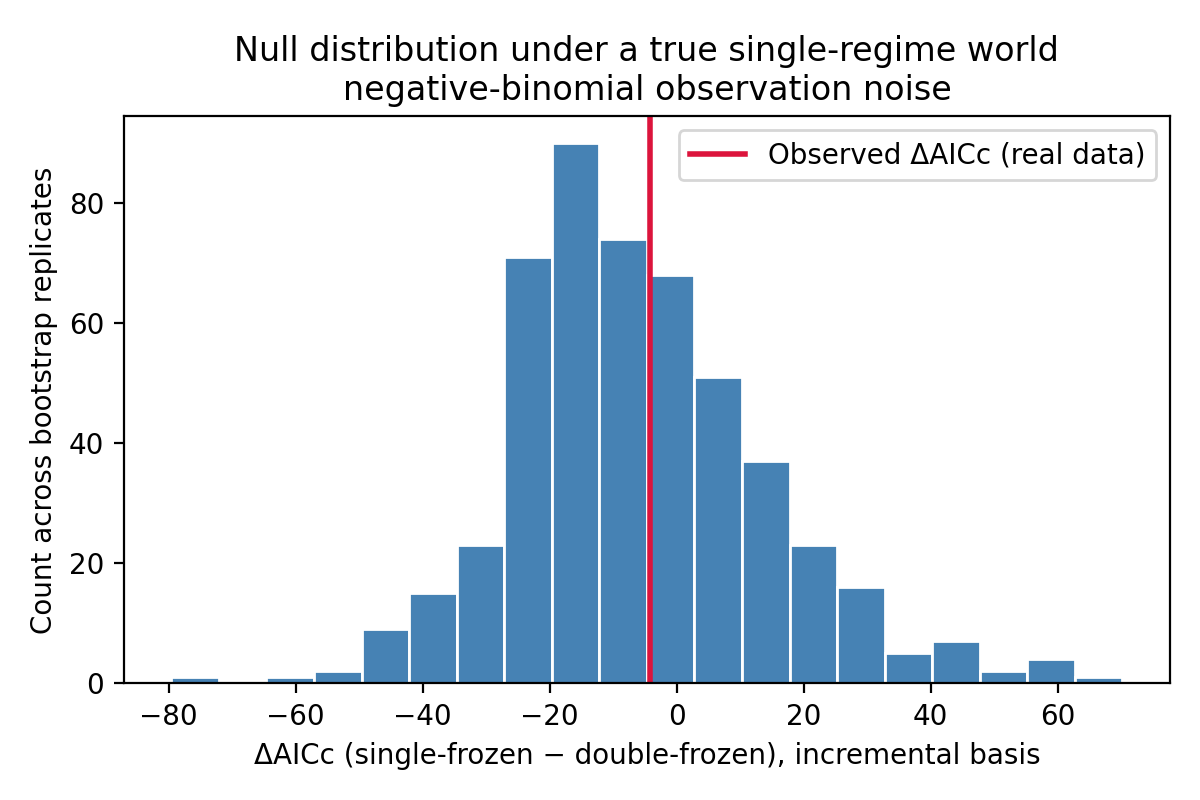

The file beside this chart, header and first rows:
delta_AIC_cum, delta_AICc_cum, delta_BIC_cum, delta_AIC_incr, delta_AICc_incr, delta_BIC_incr
6.872, -8.451, 3.599, -2.708, -18.03, -5.981
4.722, -10.6, 1.449, 15.02, -0.304, 11.75
1.679, -13.64, -1.594, 6.783, -8.54, 3.51
-10.1, -25.42, -13.37, -20.59, -35.91, -23.86
28.68, 13.35, 25.4, 16.88, 1.561, 13.61
-44.81, -60.13, -48.08, -43.24, -58.56, -46.51
-9.02, -24.34, -12.29, -7.564, -22.89, -10.84
1.537, -13.79, -1.736, 3.382, -11.94, 0.1084
26.99, 11.66, 23.71, 25.83, 10.5, 22.55
43.34, 28.02, 40.07, 36.04, 20.71, 32.76
29.25, 13.93, 25.98, 25.04, 9.715, 21.77
26.39, 11.06, 23.11, 3.785, -11.54, 0.5116
-8.349, -23.67, -11.62, -3.02, -18.34, -6.293
26.65, 11.33, 23.38, 28.87, 13.55, 25.6
44.75, 29.43, 41.48, 28.86, 13.53, 25.58
29.91, 14.59, 26.64, 28.79, 13.47, 25.52
-23.98, -39.3, -27.25, -19.26, -34.58, -22.53
50.61, 35.29, 47.34, 35.58, 20.26, 32.31
5.941, -9.382, 2.668, 1.538, -13.79, -1.735
25.67, 10.35, 22.4, 43.08, 27.76, 39.81
32.22, 16.89, 28.94, 15.51, 0.1874, 12.24
10.7, -4.624, 7.426, 24.86, 9.541, 21.59
13.69, -1.638, 10.41, 5.243, -10.08, 1.97
8.44, -6.883, 5.166, 6.217, -9.106, 2.943
54.96, 39.64, 51.69, 47.27, 31.94, 43.99
2.136, -13.19, -1.137, 0.6093, -14.71, -2.664
26.64, 11.32, 23.37, 19.96, 4.636, 16.69
36.22, 20.9, 32.95, 25.39, 10.06, 22.11
16.29, 0.9686, 13.02, 4.083, -11.24, 0.8096
-8.494, -23.82, -11.77, -4.981, -20.3, -8.254
4.289, -11.03, 1.016, 0.3638, -14.96, -2.909
2.192, -13.13, -1.081, -0.5743, -15.9, -3.847
43.3, 27.97, 40.02, 40.29, 24.97, 37.02
30.79, 15.47, 27.52, 19.49, 4.166, 16.22
-20.55, -35.88, -23.83, -13.61, -28.94, -16.89
0.03856, -15.28, -3.235, 0.5745, -14.75, -2.699
11.93, -3.394, 8.656, 4.352, -10.97, 1.078
-4.131, -19.45, -7.404, -6.832, -22.16, -10.11
16.79, 1.466, 13.52, 12.4, -2.927, 9.123
30.92, 15.6, 27.65, 20.04, 4.718, 16.77
4.557, -10.77, 1.284, 10.96, -4.367, 7.683
-16.63, -31.95, -19.9, -11.75, -27.07, -15.02
34.95, 19.62, 31.67, 20, 4.673, 16.72
26.97, 11.65, 23.7, 37.12, 21.79, 33.84
-6.035, -21.36, -9.309, -3.532, -18.86, -6.805
1.743, -13.58, -1.531, 1.268, -14.06, -2.005
24.37, 9.042, 21.09, 7.806, -7.517, 4.533
19.55, 4.232, 16.28, 11.66, -3.663, 8.387
16.09, 0.7666, 12.82, 0.471, -14.85, -2.802
-4.674, -20, -7.947, 18.27, 2.947, 15
42.61, 27.29, 39.34, 18.61, 3.285, 15.34
4.685, -10.64, 1.412, 14.28, -1.046, 11
-25.11, -40.43, -28.38, -17.96, -33.28, -21.23
5.371, -9.952, 2.098, 3.522, -11.8, 0.2486
36.02, 20.7, 32.75, 19.4, 4.076, 16.13
40.83, 25.5, 37.55, 35.61, 20.29, 32.34
70.47, 55.15, 67.2, 48.21, 32.89, 44.94
-9.563, -24.89, -12.84, 10.61, -4.71, 7.34
11, -4.327, 7.723, 8.316, -7.008, 5.042
45.03, 29.7, 41.75, 24.01, 8.687, 20.74
... 440 more rows
